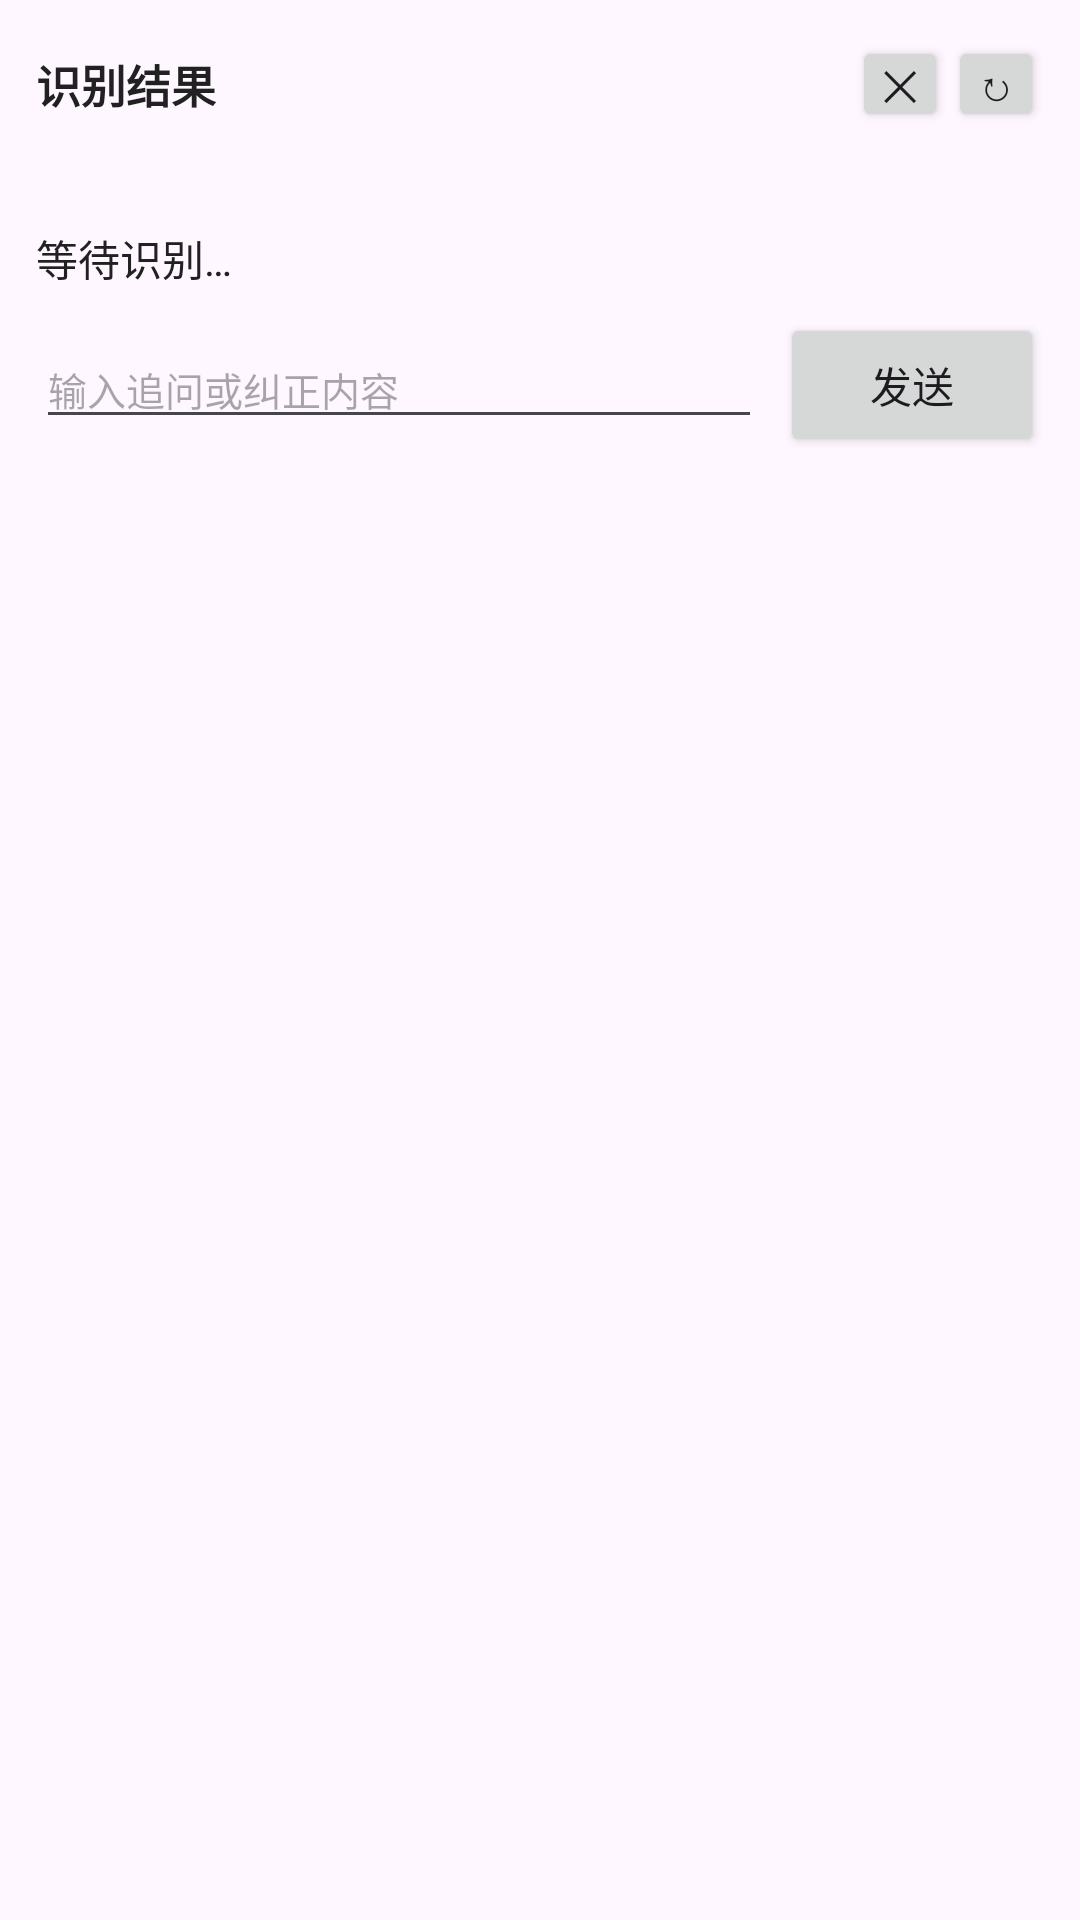

The Android layout XML behind this screen, and the referenced resources:
<!-- AndroidManifest.xml: application theme Theme.ExamHelper -->
<!-- res/layout/view_answer_panel.xml -->
<?xml version="1.0" encoding="utf-8"?>
<LinearLayout xmlns:android="http://schemas.android.com/apk/res/android"
    android:id="@+id/panelRoot"
    android:layout_width="match_parent"
    android:layout_height="wrap_content"
    android:orientation="vertical"
    android:background="@drawable/bg_panel"
    android:padding="12dp">

    <LinearLayout
        android:layout_width="match_parent"
        android:layout_height="wrap_content"
        android:orientation="horizontal"
        android:gravity="center_vertical">

        <TextView
            android:id="@+id/tvTitle"
            android:layout_width="0dp"
            android:layout_height="wrap_content"
            android:layout_weight="1"
            android:text="识别结果"
            android:textSize="15sp"
            android:textStyle="bold"
            android:textColor="@color/text_primary" />

        <Button
            android:id="@+id/btnClose"
            android:layout_width="32dp"
            android:layout_height="32dp"
            android:minWidth="0dp"
            android:minHeight="0dp"
            android:padding="0dp"
            android:text="✕"
            android:textSize="14sp" />

        <Button
            android:id="@+id/btnRefresh"
            android:layout_width="32dp"
            android:layout_height="32dp"
            android:minWidth="0dp"
            android:minHeight="0dp"
            android:padding="0dp"
            android:text="↻"
            android:textSize="14sp" />
    </LinearLayout>

    <TextView
        android:id="@+id/tvQuestion"
        android:layout_width="match_parent"
        android:layout_height="wrap_content"
        android:layout_marginTop="6dp"
        android:text=""
        android:textSize="13sp"
        android:textColor="@color/text_secondary" />

    <ScrollView
        android:id="@+id/scrollAnswer"
        android:layout_width="match_parent"
        android:layout_height="wrap_content"
        android:layout_marginTop="8dp"
        android:maxHeight="360dp">

        <TextView
            android:id="@+id/tvAnswer"
            android:layout_width="match_parent"
            android:layout_height="wrap_content"
            android:text="等待识别…"
            android:textSize="14sp"
            android:textColor="@color/text_primary"
            android:lineSpacingExtra="3dp" />
    </ScrollView>

    <ProgressBar
        android:id="@+id/progress"
        android:layout_width="match_parent"
        android:layout_height="wrap_content"
        android:layout_marginTop="8dp"
        style="?android:attr/progressBarStyleHorizontal"
        android:max="100"
        android:visibility="gone" />

    <LinearLayout
        android:layout_width="match_parent"
        android:layout_height="wrap_content"
        android:layout_marginTop="8dp"
        android:orientation="horizontal"
        android:gravity="center_vertical">

        <EditText
            android:id="@+id/etFollowUp"
            android:layout_width="0dp"
            android:layout_height="wrap_content"
            android:layout_weight="1"
            android:hint="输入追问或纠正内容"
            android:inputType="text"
            android:maxLines="3"
            android:textSize="13sp"
            android:importantForAutofill="no" />

        <Button
            android:id="@+id/btnSend"
            android:layout_width="wrap_content"
            android:layout_height="wrap_content"
            android:layout_marginStart="6dp"
            android:text="发送" />
    </LinearLayout>
</LinearLayout>
<!-- resources referenced by this layout -->
<resources>
  <color name="text_primary">#212121</color>
  <color name="text_secondary">#616161</color>
  <style name="Theme.ExamHelper" parent="Theme.Material3.DayNight.NoActionBar">
          <item name="colorPrimary">@color/primary</item>
          <item name="colorPrimaryDark">@color/primary_dark</item>
          <item name="colorAccent">@color/accent</item>
          <item name="android:statusBarColor">@color/primary_dark</item>
      </style>
  <color name="primary">#1565C0</color>
  <color name="primary_dark">#0D47A1</color>
  <color name="accent">#FF6D00</color>
</resources>
